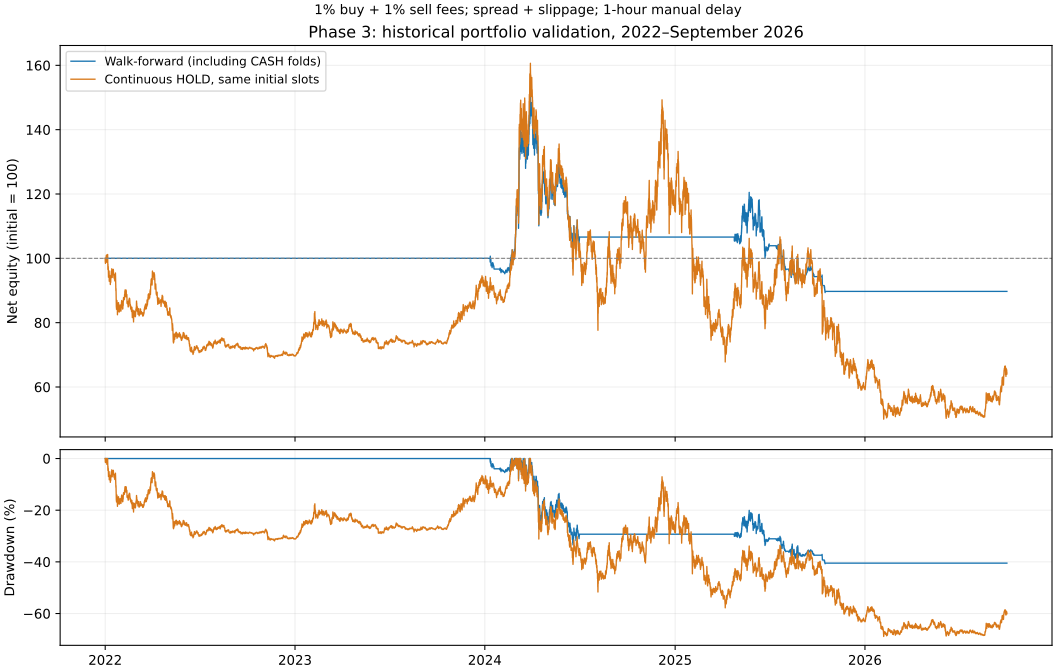

The table this chart was drawn from, first rows:
test_start, test_end, train_start, train_end, chosen, train_score, starting_equity, hold_return_pct, return_pct, max_drawdown_pct, trades, profit_factor, win_rate, fees, spread_slippage, mean_exposure_pct, average_win, average_loss, stale_position_hours, cancelled_entries, final_equity
2022-01-01, 2022-07-01, 2021-07-01, 2022-01-01, momentum/trailing, 4.549, 8500, -28.87, 0.0, 0.0, 0, , , 0.0, 0.0, 0.0, , , 0.0, 0.0, 8500
2022-07-01, 2023-01-01, 2022-01-01, 2022-07-01, CASH, , 8500, -7.852, 0.0, 0.0, 0, , , 0.0, , 0.0, , , , , 8500
2023-01-01, 2023-07-01, 2022-07-01, 2023-01-01, CASH, , 8500, 30.43, 0.0, 0.0, 0, , , 0.0, , 0.0, , , , , 8500
2023-07-01, 2024-01-01, 2023-01-01, 2023-07-01, CASH, , 8500, 79.23, 0.0, 0.0, 0, , , 0.0, , 0.0, , , , , 8500
2024-01-01, 2024-07-01, 2023-07-01, 2024-01-01, breakout/atr, 58.3, 8500, 8.111, 6.609, 33.41, 7, 1.762, 0.2857, 145.7, 29.14, 36.04, 649.3, -147.4, 0.0, 0.0, 9062
2024-07-01, 2025-01-01, 2024-01-01, 2024-07-01, CASH, , 9062, 33.51, 0.0, 0.0, 0, , , 0.0, , 0.0, , , , , 9062
2025-01-01, 2025-07-01, 2024-07-01, 2025-01-01, breakout/hybrid, 7.458, 9062, -21.35, -2.52, 17, 4, 0.6537, 0.25, 82.99, 16.6, 14.9, 431, -219.8, 0.0, 0.0, 8833
2025-07-01, 2026-01-01, 2025-01-01, 2025-07-01, breakout/trailing, -3.909, 8833, -34.39, -13.66, 15.19, 10, 0.1393, 0.2, 195.7, 39.13, 10.74, 97.63, -175.2, 0.0, 0.0, 7627
2026-01-01, 2026-07-01, 2025-07-01, 2026-01-01, CASH, , 7627, -13.55, 0.0, 0.0, 0, , , 0.0, , 0.0, , , , , 7627
2026-07-01, 2026-10-01, 2026-01-01, 2026-07-01, CASH, , 7627, 34.7, 0.0, 0.0, 0, , , 0.0, , 0.0, , , , , 7627
